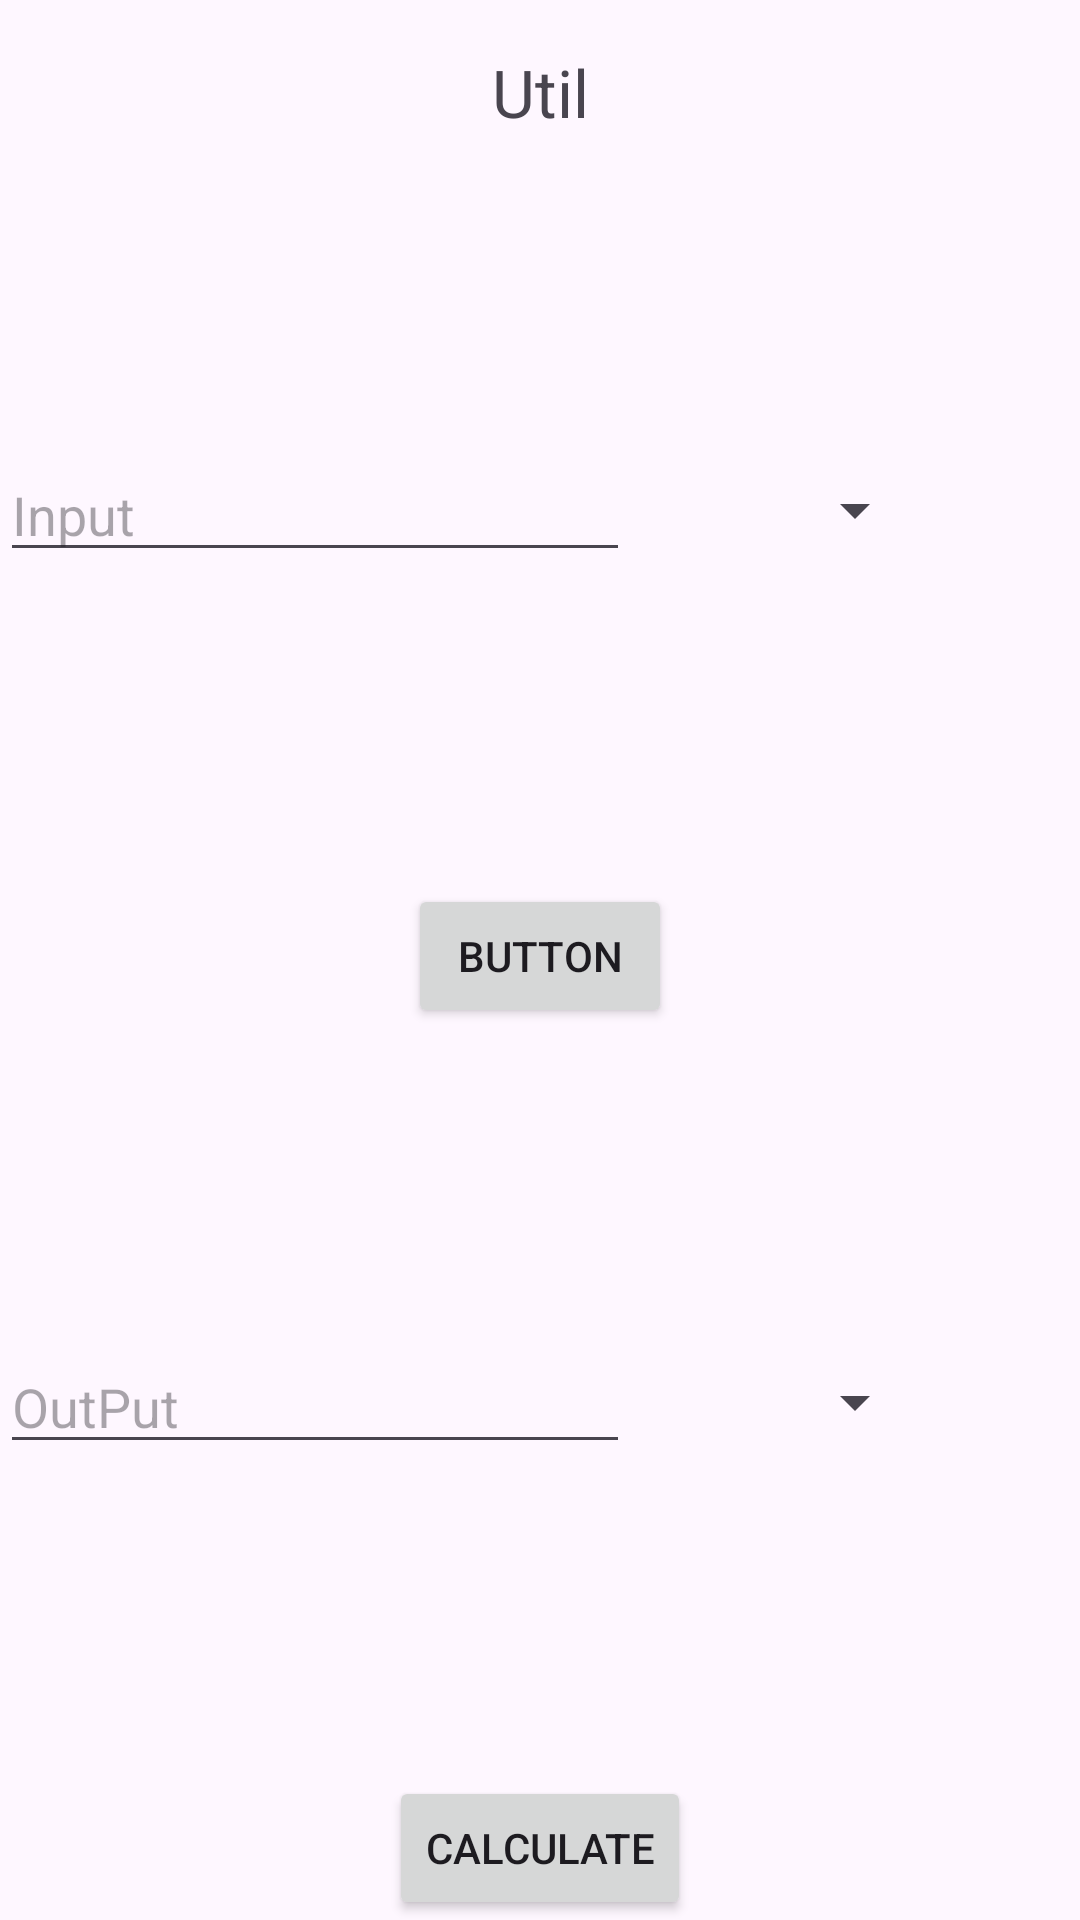

Reconstruct the res/layout file that produces this screen, plus the resources it refers to.
<!-- AndroidManifest.xml: application theme Theme.DaggerMVVM -->
<!-- res/layout/activity_util.xml -->
<?xml version="1.0" encoding="utf-8"?>
<layout xmlns:android="http://schemas.android.com/apk/res/android"
    xmlns:app="http://schemas.android.com/apk/res-auto"
    xmlns:tools="http://schemas.android.com/tools">
    <data>

        <variable
            name="util"
            type="com.example.daggermvvm.view.UtilViewModel"
            />
    </data>

    <androidx.constraintlayout.widget.ConstraintLayout
        android:layout_width="match_parent"
        android:layout_height="match_parent"
        android:layout_margin="16dp"
        tools:context=".view.LoginActivity">

        <TextView
            android:id="@+id/textView"
            android:layout_width="wrap_content"
            android:layout_height="wrap_content"
            android:layout_marginTop="16dp"
            android:layout_marginBottom="16dp"
            android:text="Util"
            android:textSize="22sp"
            app:layout_constraintEnd_toEndOf="parent"
            app:layout_constraintStart_toStartOf="parent"
            app:layout_constraintTop_toTopOf="parent" />

        <Button
            android:id="@+id/btn_calculate"
            android:layout_width="wrap_content"
            android:layout_height="wrap_content"
            android:layout_marginTop="16dp"
            android:text="calculate"
            android:onClick="@{()->util.functionToBeCalled()}"
            app:layout_constraintBottom_toBottomOf="parent"
            app:layout_constraintEnd_toEndOf="parent"
            app:layout_constraintStart_toStartOf="parent" />


        <EditText
            android:id="@+id/edTxt_Input"
            android:layout_width="0dp"
            android:layout_height="wrap_content"
            android:ems="10"
            android:hint="Input"
            android:inputType="text"
            android:text="@{util.utilLiveData.inPut}"
            app:layout_constraintBottom_toTopOf="@+id/button2"
            app:layout_constraintHorizontal_bias="0.0"
            app:layout_constraintStart_toStartOf="parent"
            app:layout_constraintTop_toBottomOf="@+id/textView" />

        <EditText
            android:id="@+id/edTxt_outPut"
            android:layout_width="0dp"
            android:layout_height="wrap_content"
            android:ems="10"
            android:gravity="start|top"
            android:hint="OutPut"
            android:text="@{util.utilLiveData.outPut}"
            app:layout_constraintBottom_toTopOf="@+id/btn_calculate"
            app:layout_constraintHorizontal_bias="1.0"
            app:layout_constraintStart_toStartOf="parent"
            app:layout_constraintTop_toBottomOf="@+id/button2" />

        <Button
            android:id="@+id/button2"
            android:layout_width="wrap_content"
            android:layout_height="wrap_content"
            android:text="Button"
            app:layout_constraintBottom_toTopOf="@+id/btn_calculate"
            app:layout_constraintEnd_toEndOf="parent"
            app:layout_constraintStart_toStartOf="parent"
            app:layout_constraintTop_toBottomOf="@+id/textView" />
        <Spinner
            android:id="@+id/spinner_input"
            android:layout_width="wrap_content"
            android:layout_height="wrap_content"
            app:layout_constraintBottom_toBottomOf="@+id/edTxt_Input"
            app:layout_constraintEnd_toEndOf="parent"
            app:layout_constraintStart_toEndOf="@+id/edTxt_Input"
            app:layout_constraintTop_toTopOf="@+id/edTxt_Input"/>
        <Spinner
            android:id="@+id/spinner_output"
            android:layout_width="wrap_content"
            android:layout_height="wrap_content"
            app:layout_constraintBottom_toBottomOf="@+id/edTxt_outPut"
            app:layout_constraintEnd_toEndOf="parent"
            app:layout_constraintStart_toEndOf="@+id/edTxt_outPut"
            app:layout_constraintTop_toTopOf="@+id/edTxt_outPut"/>



    </androidx.constraintlayout.widget.ConstraintLayout>
</layout>
<!-- resources referenced by this layout -->
<resources>
  <style name="Theme.DaggerMVVM" parent="Base.Theme.DaggerMVVM" />
  <style name="Base.Theme.DaggerMVVM" parent="Theme.Material3.DayNight.NoActionBar">
          
          
      </style>
</resources>
